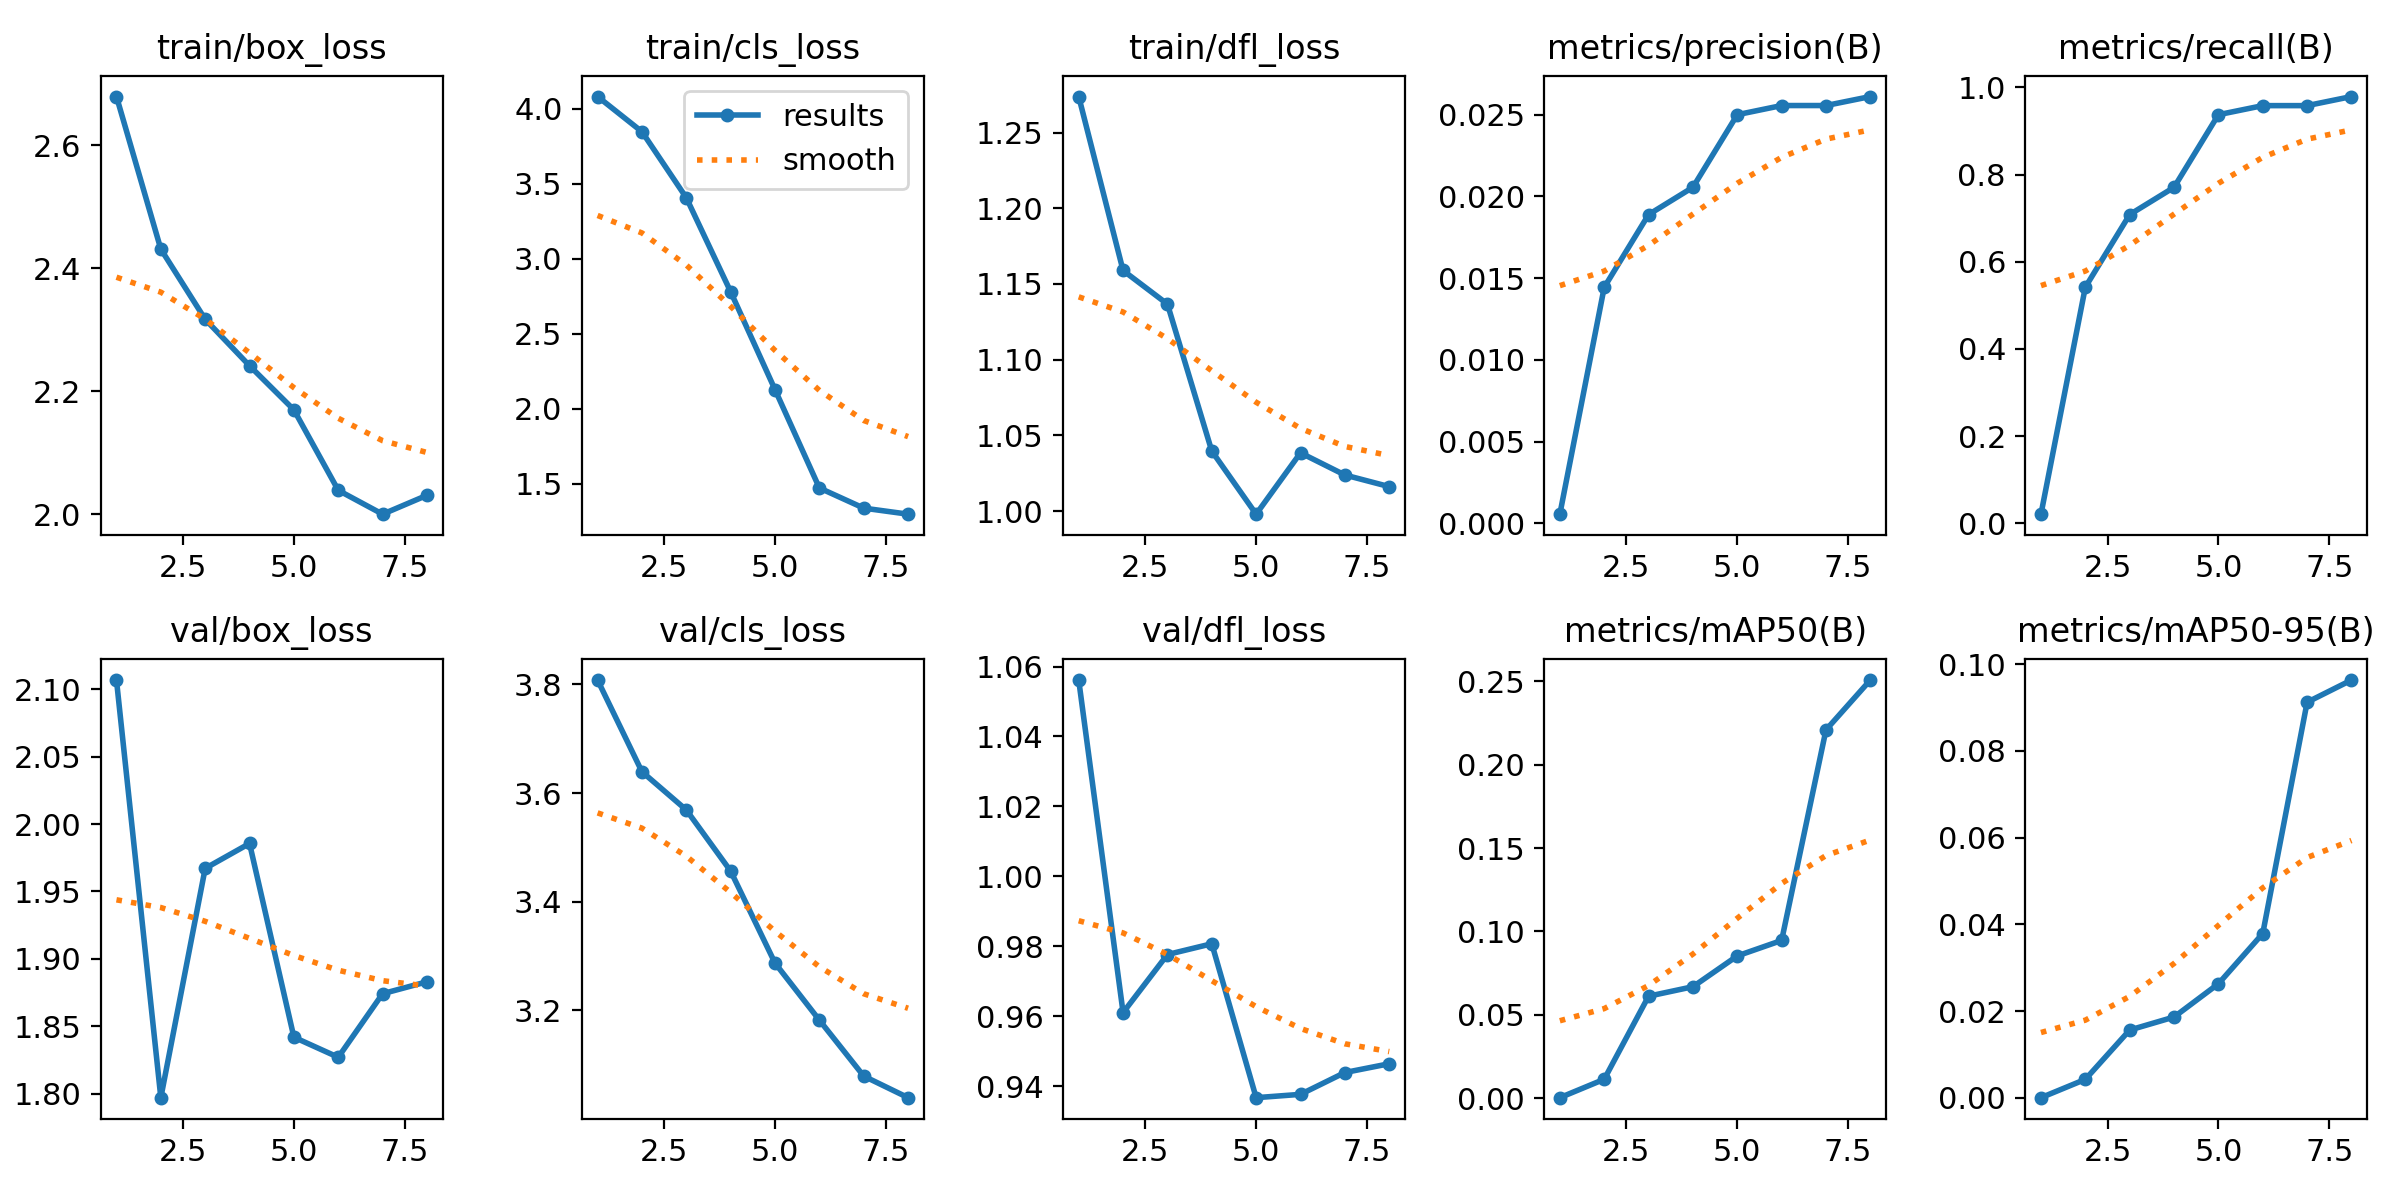

Values plotted in this chart, from the file beside it:
epoch, time, train/box_loss, train/cls_loss, train/dfl_loss, metrics/precision(B), metrics/recall(B), metrics/mAP50(B), metrics/mAP50-95(B), val/box_loss, val/cls_loss, val/dfl_loss, lr/pg0, lr/pg1, lr/pg2
1, 30.95, 2.679, 4.081, 1.274, 0.00057, 0.02083, 0.00029, 3e-05, 2.107, 3.808, 1.056, 4e-05, 4e-05, 4e-05
2, 46.69, 2.431, 3.846, 1.159, 0.01444, 0.5417, 0.01132, 0.00425, 1.797, 3.639, 0.961, 8.7625e-05, 8.7625e-05, 8.7625e-05
3, 62.21, 2.317, 3.406, 1.137, 0.01889, 0.7083, 0.06116, 0.01563, 1.967, 3.569, 0.9776, 0.0001204, 0.0001204, 0.0001204
4, 77.1, 2.242, 2.779, 1.04, 0.02056, 0.7708, 0.06685, 0.01863, 1.986, 3.456, 0.9807, 0.0001383, 0.0001383, 0.0001383
5, 96.18, 2.17, 2.126, 0.998, 0.025, 0.9375, 0.08533, 0.0263, 1.842, 3.287, 0.9367, 0.0001414, 0.0001414, 0.0001414
6, 112.5, 2.039, 1.47, 1.038, 0.02556, 0.9583, 0.09461, 0.03789, 1.827, 3.182, 0.9376, 0.0001296, 0.0001296, 0.0001296
7, 128.5, 2, 1.336, 1.024, 0.02556, 0.9583, 0.2209, 0.09124, 1.874, 3.079, 0.9439, 0.000103, 0.000103, 0.000103
8, 145.6, 2.031, 1.295, 1.016, 0.02611, 0.9792, 0.2508, 0.09636, 1.883, 3.039, 0.9464, 6.1525e-05, 6.1525e-05, 6.1525e-05
